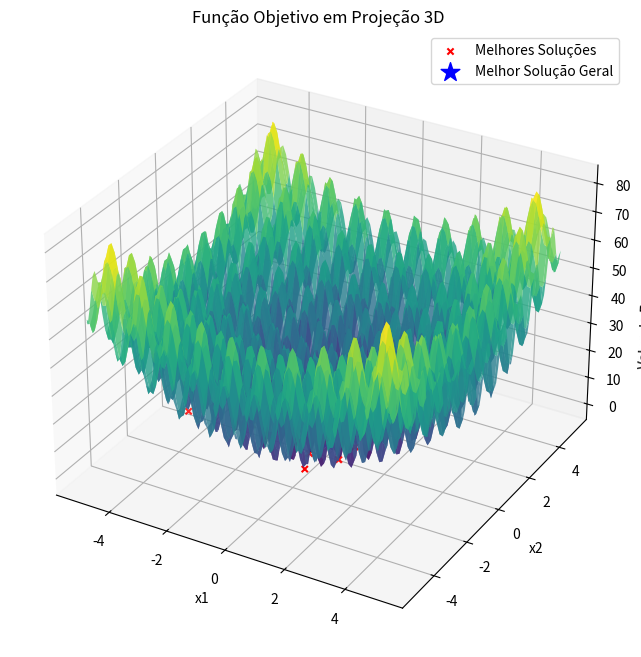

Reproduce this figure in Python.
import numpy as np
import matplotlib.pyplot as plt
from mpl_toolkits.mplot3d import Axes3D

def objective_function(x1, x2):
    return (x1**2 - 10 * np.cos(2 * np.pi * x1) + 10) + (x2**2 - 10 * np.cos(2 * np.pi * x2) + 10)

def is_valid(x1, x2, xl, xu):
    return xl <= x1 <= xu and xl <= x2 <= xu

def random_search(Nmax, xl, xu):
    x1_best, x2_best = np.random.uniform(low=xl, high=xu, size=2)
    fbest = objective_function(x1_best, x2_best)
    sigma = find_optimal_sigma([x1_best, x2_best], xl, xu)
    
    for i in range(Nmax):
        n = np.random.normal(0, sigma, size=2)
        x1_cand, x2_cand = x1_best + n[0], x2_best + n[1]
        
        if is_valid(x1_cand, x2_cand, xl, xu):
            fcand = objective_function(x1_cand, x2_cand)
            
            if fcand < fbest:
                x1_best, x2_best = x1_cand, x2_cand
                fbest = fcand
    
    return [x1_best, x2_best], fbest, sigma

def find_optimal_sigma(x, xl, xu):
    sigma_values = np.linspace(0.01, 1.0, 100)
    best_value = float('inf')
    best_sigma = sigma_values[0]  # Defina um valor padrão
    
    for sigma in sigma_values:
        n = np.random.normal(0, sigma, size=2)
        x1_cand, x2_cand = x[0] + n[0], x[1] + n[1]
        
        if is_valid(x1_cand, x2_cand, xl, xu):
            fcand = objective_function(x1_cand, x2_cand)
            
            if fcand < best_value:
                best_value = fcand
                best_sigma = sigma
    
    return best_sigma

# Executar 100 rodadas do algoritmo
num_rounds = 100
Nmax_per_round = 1000
xl = -5.12
xu = 5.12

best_solutions = []
best_values = []
best_sigmas = []

for _ in range(num_rounds):
    best_solution, best_value, best_sigma = random_search(Nmax_per_round, xl, xu)
    best_solutions.append(best_solution)
    best_values.append(best_value)
    best_sigmas.append(best_sigma)

# Encontrar a melhor solução entre todas as rodadas
index_of_best_solution = np.argmin(best_values)
overall_best_solution = best_solutions[index_of_best_solution]
overall_best_value = best_values[index_of_best_solution]
min_value_optimal_solution = min(best_sigmas)
print("Menor valor que encontra a solução ótima:", min_value_optimal_solution)

# Criar um gráfico 3D para visualizar a função e as melhores soluções
x1_range = np.linspace(xl, xu, 100)
x2_range = np.linspace(xl, xu, 100)
x1_mesh, x2_mesh = np.meshgrid(x1_range, x2_range)
f_values = objective_function(x1_mesh, x2_mesh)

fig = plt.figure(figsize=(12, 8))
ax = fig.add_subplot(111, projection='3d')
ax.plot_surface(x1_mesh, x2_mesh, f_values, cmap='viridis', alpha=0.8)
ax.set_xlabel('x1')
ax.set_ylabel('x2')
ax.set_zlabel('Valor da Função Objetivo')
ax.set_title('Função Objetivo em Projeção 3D')

best_solutions = np.array(best_solutions)
ax.scatter(best_solutions[:, 0], best_solutions[:, 1], best_values, c='red', marker='x', label='Melhores Soluções')

ax.scatter(overall_best_solution[0], overall_best_solution[1], overall_best_value, c='blue', marker='*', s=200, label='Melhor Solução Geral')
ax.legend()

plt.show()
